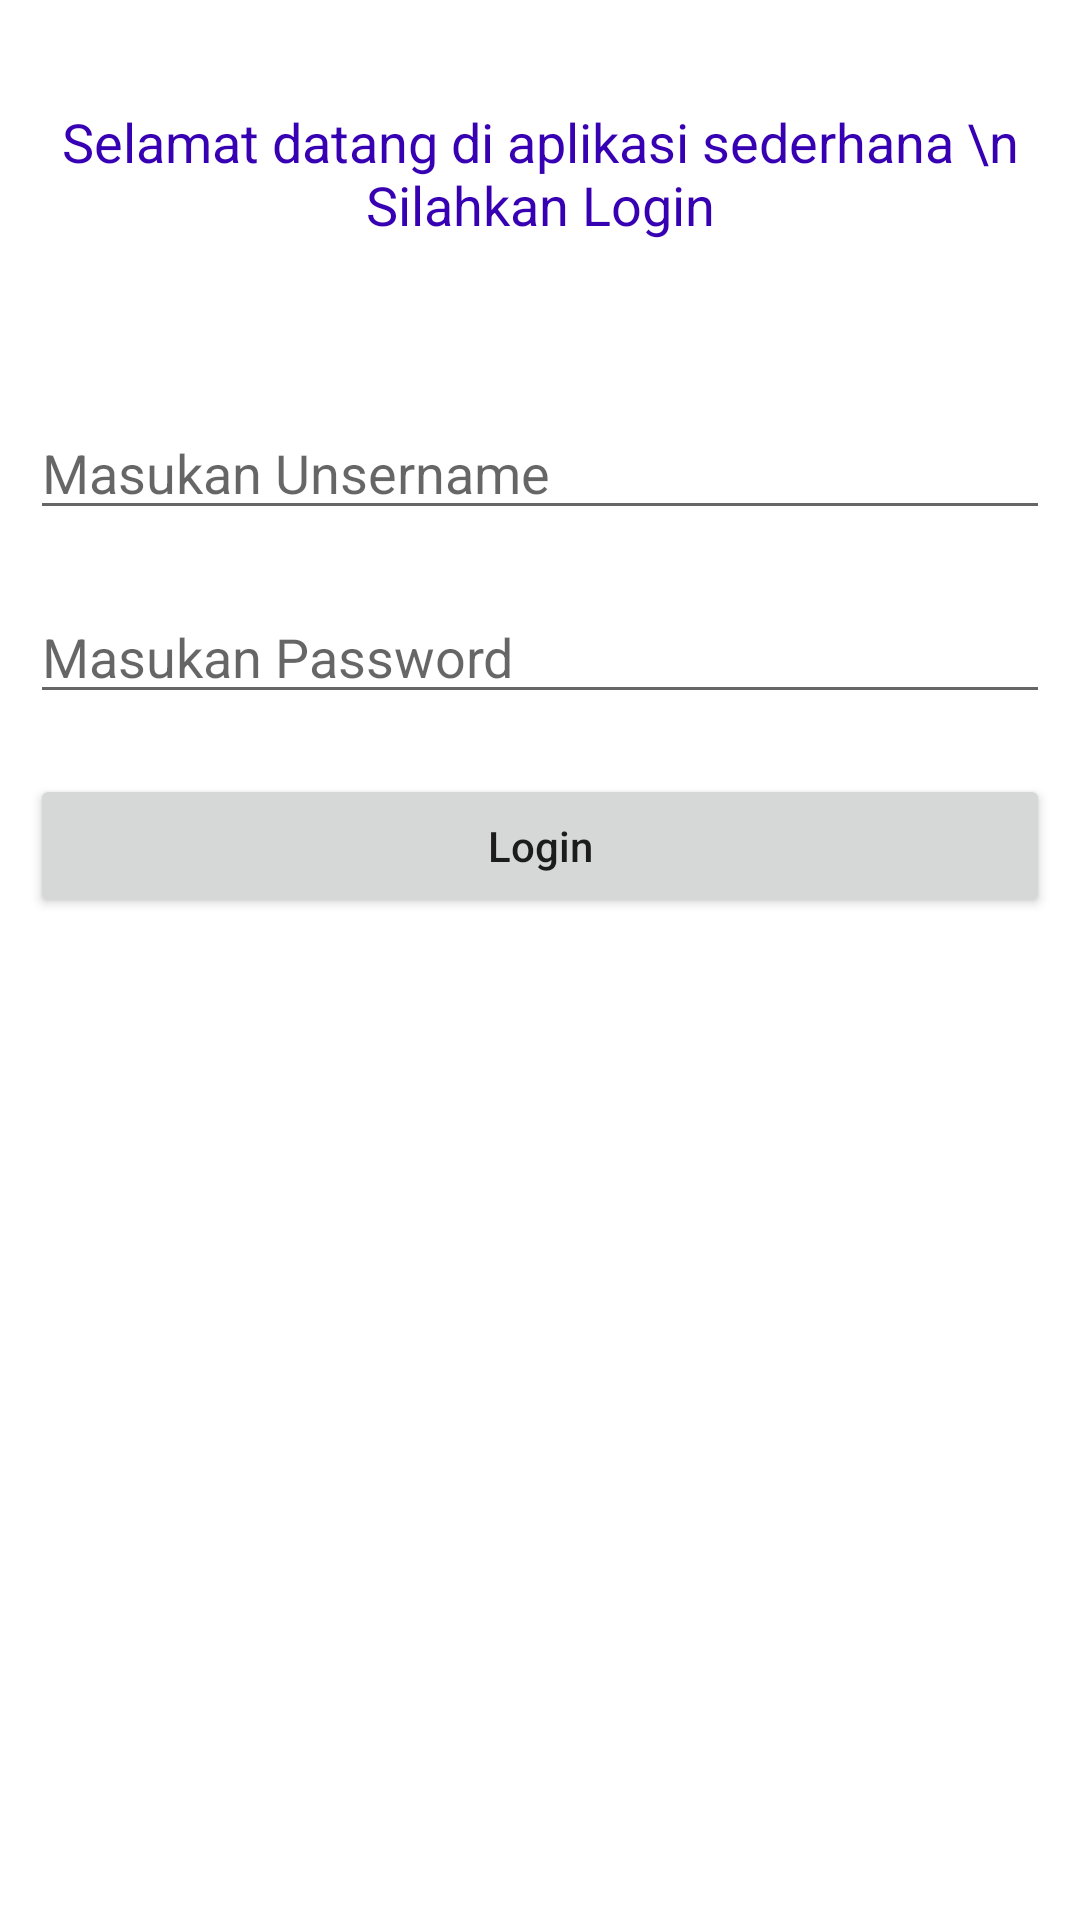

Android layout source for this screen:
<!-- AndroidManifest.xml: application theme Theme.GFGParse -->
<!-- res/layout/activity_main.xml -->
<?xml version="1.0" encoding="utf-8"?>
<RelativeLayout xmlns:android="http://schemas.android.com/apk/res/android"
    xmlns:tools="http://schemas.android.com/tools"
    android:layout_width="match_parent"
    android:layout_height="match_parent"
    tools:context=".MainActivity">

    
    <TextView
        android:id="@+id/idTVHeader"
        android:layout_width="match_parent"
        android:layout_height="wrap_content"
        android:layout_marginTop="30dp"
        android:gravity="center_horizontal"
        android:padding="5dp"
        android:text="Selamat datang di aplikasi sederhana \n Silahkan Login"
        android:textAlignment="center"
        android:textColor="@color/purple_700"
        android:textSize="18sp" />

    
    <EditText
        android:id="@+id/idEdtUserName"
        android:layout_width="match_parent"
        android:layout_height="wrap_content"
        android:layout_below="@id/idTVHeader"
        android:layout_marginStart="10dp"
        android:layout_marginTop="50dp"
        android:layout_marginEnd="10dp"
        android:hint="Masukan Unsername"
        android:inputType="textEmailAddress" />

    
    <EditText
        android:id="@+id/idEdtPassword"
        android:layout_width="match_parent"
        android:layout_height="wrap_content"
        android:layout_below="@id/idEdtUserName"
        android:layout_marginStart="10dp"
        android:layout_marginTop="20dp"
        android:layout_marginEnd="10dp"
        android:hint="Masukan Password"
        android:inputType="textPassword" />

    
    <Button
        android:id="@+id/idBtnLogin"
        android:layout_width="match_parent"
        android:layout_height="wrap_content"
        android:layout_below="@id/idEdtPassword"
        android:layout_marginStart="10dp"
        android:layout_marginTop="20dp"
        android:layout_marginEnd="10dp"
        android:text="Login"
        android:textAllCaps="false" />

</RelativeLayout>
<!-- resources referenced by this layout -->
<resources>
  <style name="Theme.GFGParse" parent="Theme.MaterialComponents.DayNight.DarkActionBar">
          <item name="colorPrimary">@color/purple_500</item>
          <item name="colorPrimaryVariant">@color/purple_700</item>
          <item name="colorOnPrimary">@color/white</item>
          <item name="colorSecondary">@color/teal_200</item>
          <item name="colorSecondaryVariant">@color/teal_700</item>
          <item name="colorOnSecondary">@color/black</item>
          <item name="android:statusBarColor" tools:targetApi="l">?attr/colorPrimaryVariant</item>
      </style>
  <!-- not gathered from this repository: default colours our renderer supplied (Android Studio template values) -->
  <color name="purple_500">#FF6200EE</color>
  <color name="purple_700">#FF3700B3</color>
  <color name="teal_200">#FF03DAC5</color>
  <color name="teal_700">#FF018786</color>
  <color name="black">#FF000000</color>
  <color name="white">#FFFFFFFF</color>
</resources>
